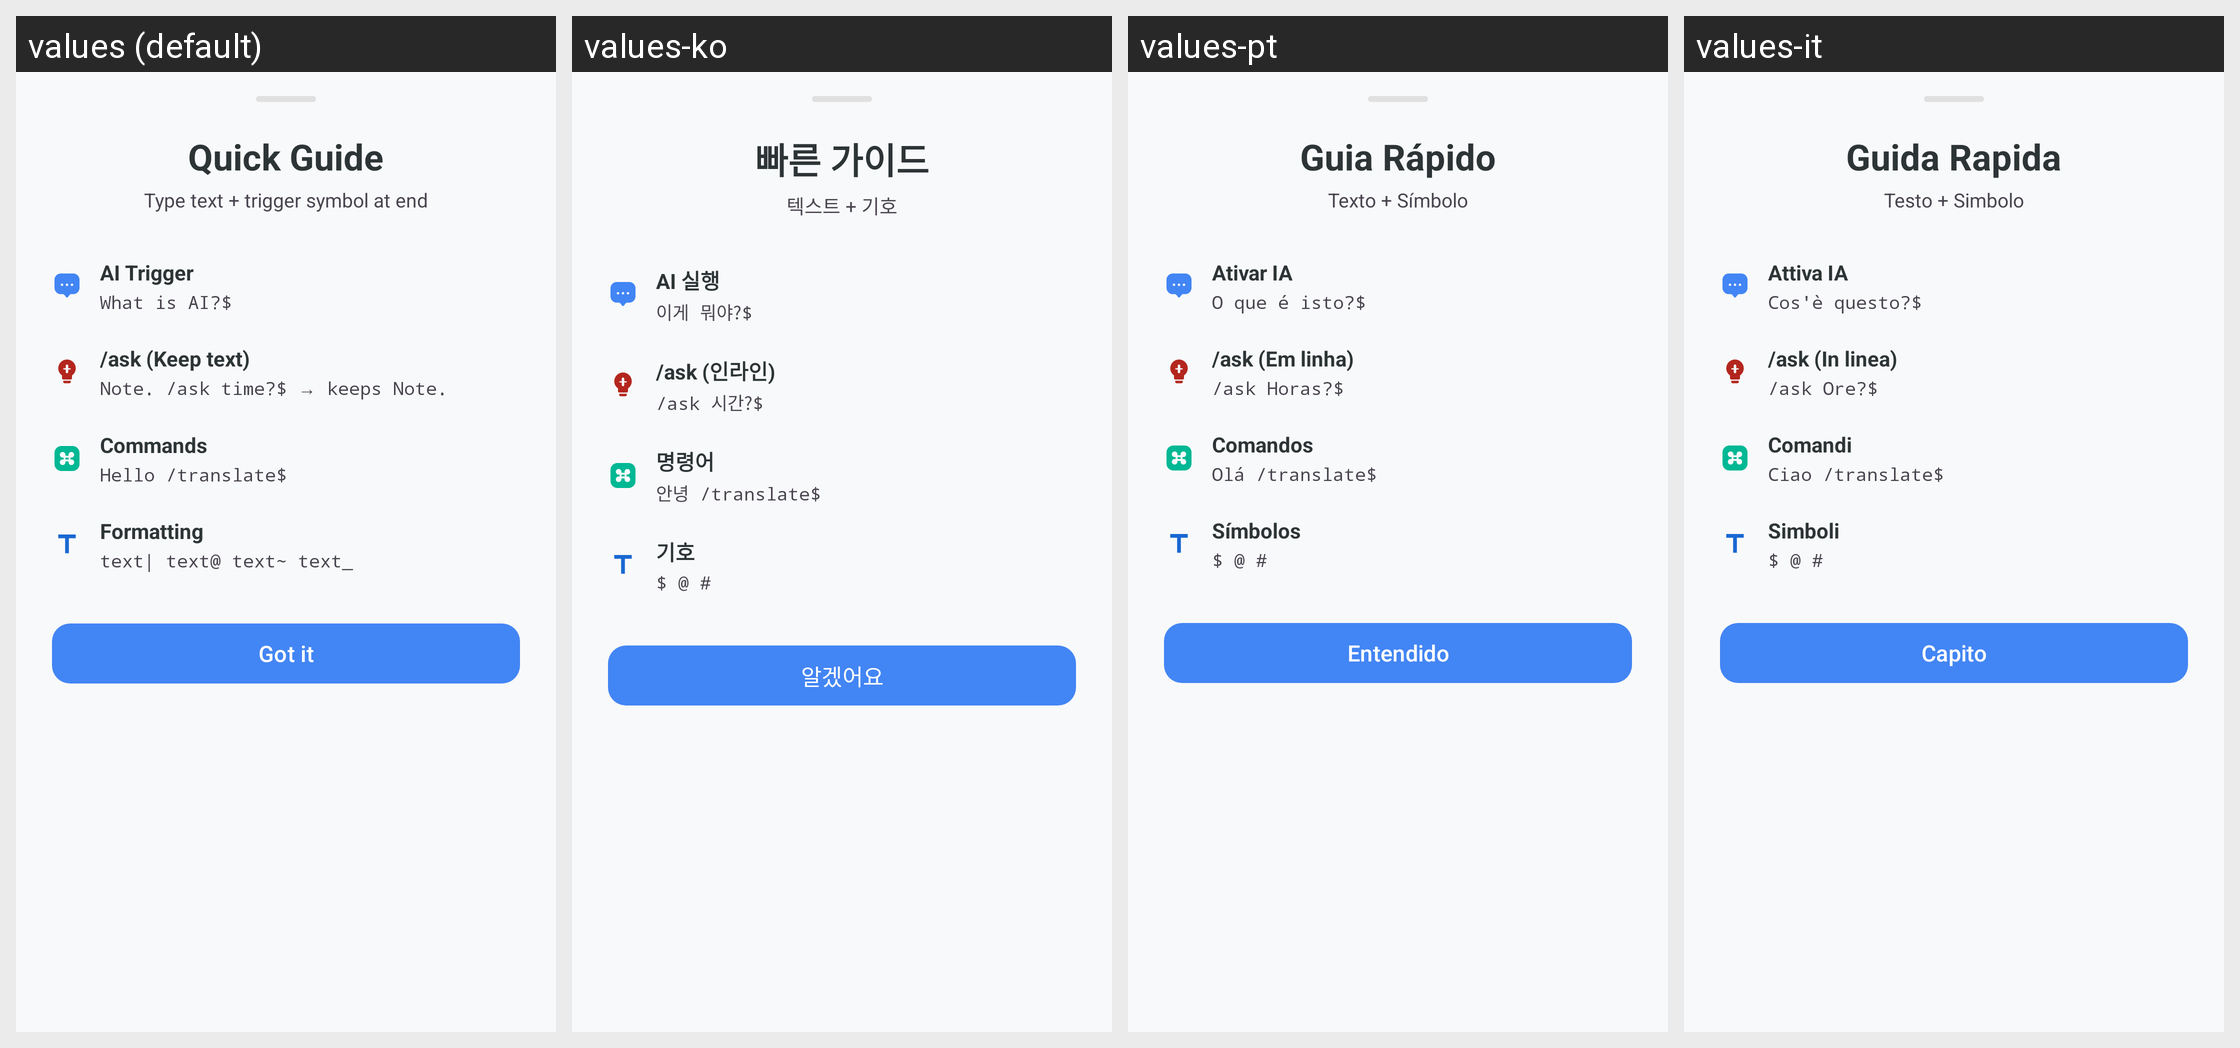

Locale-by-locale string values for the Android screen shown in this grid:
Android screen res/layout/bottom_sheet_ai_usage.xml rendered under 4 locales, left to right: values (default), values-ko, values-pt, values-it. Device: Nexus 5 (rendered at 1080×1920; each locale shown at half size, 540×960, under a caption strip naming it); theme Theme.KGPT.
Other locales in the repository, not shown: values-ar, values-bn, values-de, values-es, values-fr, values-hi, values-id, values-ja, values-nl, values-pl, values-ru, values-sw, values-th, values-tr, values-ur, values-vi, values-zh.
Strings drawn on this screen, with the default value and each locale's value (text and hints the layout hard-codes, and strings that could not be matched under every locale, appear in the picture but are not listed):

quick_guide_title
  values: Quick Guide
  values-ko: 빠른 가이드
  values-pt: Guia Rápido
  values-it: Guida Rapida

quick_guide_subtitle
  values: Type text + trigger symbol at end
  values-ko: 텍스트 + 기호
  values-pt: Texto + Símbolo
  values-it: Testo + Simbolo

guide_ai_trigger_title
  values: AI Trigger
  values-ko: AI 실행
  values-pt: Ativar IA
  values-it: Attiva IA

guide_ai_trigger_example
  values: What is AI?$
  values-ko: 이게 뭐야?$
  values-pt: O que é isto?$
  values-it: Cos'è questo?$

guide_inline_ask_title
  values: /ask (Keep text)
  values-ko: /ask (인라인)
  values-pt: /ask (Em linha)
  values-it: /ask (In linea)

guide_inline_ask_example
  values: Note. /ask time?$ → keeps Note.
  values-ko: /ask 시간?$
  values-pt: /ask Horas?$
  values-it: /ask Ore?$

guide_commands_title
  values: Commands
  values-ko: 명령어
  values-pt: Comandos
  values-it: Comandi

guide_commands_example
  values: Hello /translate$
  values-ko: 안녕 /translate$
  values-pt: Olá /translate$
  values-it: Ciao /translate$

guide_formatting_title
  values: Formatting
  values-ko: 기호
  values-pt: Símbolos
  values-it: Simboli

guide_formatting_example
  values: text| text@ text~ text_
  values-ko: $ @ #
  values-pt: $ @ #
  values-it: $ @ #

btn_got_it
  values: Got it
  values-ko: 알겠어요
  values-pt: Entendido
  values-it: Capito
